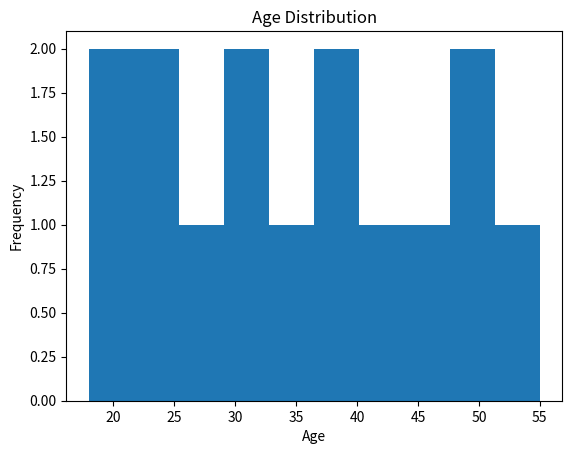

Source code (Python):
import matplotlib.pyplot as plt

age = [18,20,22,25,28,30,32,35,38,40,42,45,48,50,55]

plt.hist(age)
plt.title("Age Distribution")
plt.xlabel("Age")
plt.ylabel("Frequency")
plt.show()
